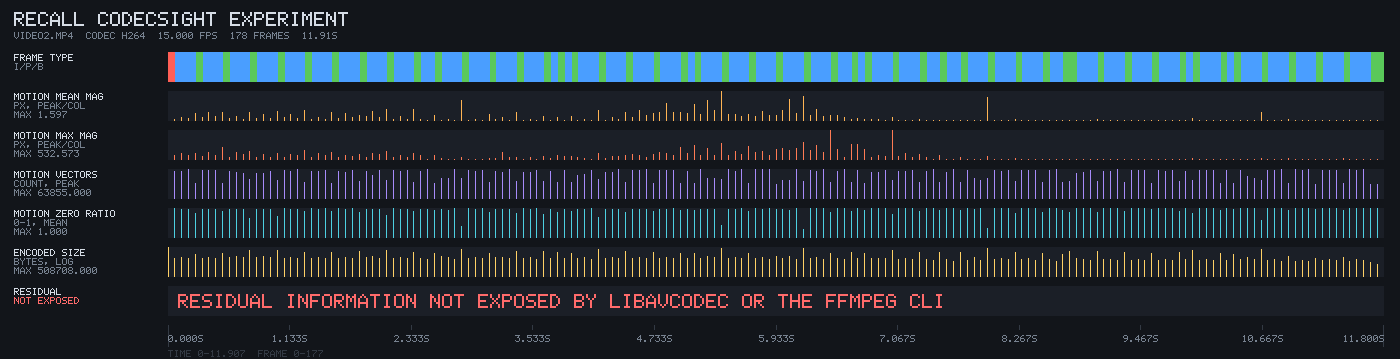

Values plotted in this chart, from the file beside it:
index, pts, timestamp_s, type, key_frame, packet_bytes, mv_count, mv_mean_magnitude_px, mv_median_magnitude_px, mv_max_magnitude_px, mv_mean_dx_px, mv_mean_dy_px, mv_mean_abs_dx_px, mv_mean_abs_dy_px, mv_zero_ratio, mv_forward, mv_backward, mv_side_data, mv_grid_r0c0, mv_grid_r1c0, mv_grid_r2c0, mv_grid_r3c0, mv_grid_r0c1, mv_grid_r1c1
0, 0, 0.000000, I, true, 508708, 0, 0.0000, 0.0000, 0.0000, 0.0000, 0.0000, 0.0000, 0.0000, 0.0000, 0, 0, false, 0.0000, 0.0000, 0.0000, 0.0000, 0.0000, 0.0000
1, 1024, 0.06667, B, false, 4009, 60018, 0.0839, 0.0000, 89.82, -0.0062, 0.0158, 0.0719, 0.0284, 0.9845, 31317, 28701, true, 0.0000, 0.0006, 0.0005, 0.0004, 0.0000, 0.0045
2, 2048, 0.1333, B, false, 6980, 60261, 0.2073, 0.0000, 116.7, -0.0031, 0.0589, 0.1572, 0.1064, 0.9667, 30938, 29323, true, 0.0044, 0.0035, 0.0042, 0.0027, 0.0028, 0.0134
3, 3072, 0.2, B, false, 4434, 63036, 0.1809, 0.0000, 82.96, 0.0140, 0.0105, 0.1251, 0.1145, 0.9810, 31143, 31893, true, 0.0001, 0.0003, 0.0016, 0.0009, 0.0007, 0.0010
4, 4096, 0.2667, P, false, 28549, 34159, 0.4049, 0.0000, 130.6, -0.1027, -0.0041, 0.2468, 0.2349, 0.8259, 0, 34159, true, 0.2614, 0.1247, 0.1247, 0.1416, 0.2041, 0.0966
5, 5120, 0.3333, B, false, 4372, 61916, 0.2096, 0.0000, 76.25, 0.0104, 0.0120, 0.1331, 0.1462, 0.9829, 31980, 29936, true, 0.0001, 0.0004, 0.0004, 0.0004, 0.0008, 0.0004
6, 6144, 0.4, B, false, 7232, 61283, 0.4716, 0.0000, 144.3, -0.0055, -0.0248, 0.3214, 0.3060, 0.9759, 30868, 30415, true, 0.0002, 0.0027, 0.0024, 0.0011, 0.0008, 0.0029
7, 7168, 0.4667, B, false, 4630, 62479, 0.2423, 0.0000, 93.51, -0.0360, -0.0393, 0.1668, 0.1537, 0.9821, 30436, 32043, true, 0.0001, 0.0006, 0.0006, 0.0002, 0.0006, 0.0016
8, 8192, 0.5333, P, false, 44066, 34591, 0.4796, 0.0000, 231.5, -0.2698, -0.1554, 0.3444, 0.2724, 0.8937, 0, 34591, true, 0.0022, 0.0415, 0.0506, 0.0389, 0.0250, 0.0711
9, 9216, 0.6, B, false, 5897, 59777, 0.1809, 0.0000, 48.63, -0.0269, -0.0322, 0.1342, 0.0836, 0.9795, 31804, 27973, true, 0.0002, 0.0017, 0.0023, 0.0001, 0.0015, 0.0021
10, 10240, 0.6667, B, false, 9834, 56465, 0.2901, 0.0000, 134.6, -0.0450, -0.0262, 0.2128, 0.1416, 0.9664, 25880, 30585, true, 0.0007, 0.0049, 0.0040, 0.0058, 0.0061, 0.0071
11, 11264, 0.7333, B, false, 6197, 55376, 0.1234, 0.0000, 100.9, 0.0024, 0.0230, 0.0954, 0.0543, 0.9714, 23384, 31992, true, 0.0002, 0.0058, 0.0065, 0.0017, 0.0022, 0.0074
12, 12288, 0.8, P, false, 149422, 42119, 0.4801, 0.0000, 158.7, -0.1286, -0.0461, 0.3027, 0.2668, 0.6698, 0, 42119, true, 0.0104, 0.2081, 0.1889, 0.3445, 0.1133, 0.2485
13, 13312, 0.8667, B, false, 5636, 55134, 0.1591, 0.0000, 60.51, -0.0012, 0.0073, 0.0719, 0.1242, 0.9807, 32066, 23068, true, 0.0001, 0.0003, 0.0003, 0.0006, 0.0002, 0.0007
14, 14336, 0.9333, B, false, 8543, 56385, 0.3566, 0.0000, 111.8, -0.0405, 0.0423, 0.1047, 0.3150, 0.9703, 30849, 25536, true, 0.0030, 0.0026, 0.0014, 0.0017, 0.0016, 0.0033
15, 15360, 1, B, false, 5531, 59361, 0.1726, 0.0000, 45.79, -0.0082, 0.0036, 0.0422, 0.1565, 0.9814, 28786, 30575, true, 0.0078, 0.0004, 0.0000, 0.0001, 0.0006, 0.0024
16, 16384, 1.067, P, false, 164271, 41394, 0.5507, 0.0000, 115.7, -0.0963, -0.3249, 0.2042, 0.4403, 0.7212, 0, 41394, true, 0.0526, 0.1244, 0.1539, 0.1810, 0.0748, 0.1348
17, 17408, 1.133, B, false, 4911, 61247, 0.2019, 0.0000, 47.08, -0.0192, 0.0192, 0.0693, 0.1791, 0.9839, 32115, 29132, true, 0.0000, 0.0000, 0.0001, 0.0000, 0.0000, 0.0000
18, 18432, 1.2, B, false, 7613, 59879, 0.3826, 0.0000, 100.1, -0.0272, -0.0378, 0.1420, 0.3340, 0.9766, 31229, 28650, true, 0.0002, 0.0022, 0.0012, 0.0007, 0.0001, 0.0016
19, 19456, 1.267, B, false, 4455, 62817, 0.1810, 0.0000, 81.01, 0.0230, -0.0313, 0.0843, 0.1463, 0.9832, 31310, 31507, true, 0.0001, 0.0000, 0.0000, 0.0001, 0.0001, 0.0000
20, 20480, 1.333, P, false, 51195, 35392, 0.5738, 0.0000, 172.9, 0.1457, -0.4061, 0.2395, 0.4592, 0.8978, 0, 35392, true, 0.0010, 0.0367, 0.0378, 0.0480, 0.0151, 0.0243
21, 21504, 1.4, B, false, 4478, 60252, 0.0993, 0.0000, 52.9, -0.0024, 0.0105, 0.0521, 0.0720, 0.9838, 32287, 27965, true, 0.0000, 0.0000, 0.0001, 0.0000, 0.0001, 0.0000
22, 22528, 1.467, B, false, 7374, 59978, 0.2335, 0.0000, 122.5, 0.0091, 0.0560, 0.1022, 0.1840, 0.9770, 31188, 28790, true, 0.0001, 0.0008, 0.0011, 0.0011, 0.0005, 0.0013
23, 23552, 1.533, B, false, 3631, 62478, 0.0864, 0.0000, 93.75, 0.0040, -0.0064, 0.0281, 0.0724, 0.9858, 31005, 31473, true, 0.0002, 0.0000, 0.0003, 0.0003, 0.0003, 0.0002
24, 24576, 1.6, P, false, 47472, 35083, 0.4863, 0.0000, 136, 0.1273, -0.3015, 0.2057, 0.3799, 0.9051, 0, 35083, true, 0.0302, 0.0237, 0.0453, 0.0365, 0.0409, 0.0488
25, 25600, 1.667, B, false, 4956, 59026, 0.1431, 0.0000, 50.86, 0.0119, 0.0050, 0.0401, 0.1298, 0.9841, 32029, 26997, true, 0.0000, 0.0000, 0.0000, 0.0001, 0.0001, 0.0011
26, 26624, 1.733, B, false, 7453, 57662, 0.3999, 0.0000, 83.16, 0.0541, -0.0713, 0.1440, 0.3472, 0.9767, 31274, 26388, true, 0.0004, 0.0007, 0.0011, 0.0006, 0.0008, 0.0012
27, 27648, 1.8, B, false, 4552, 62353, 0.2181, 0.0000, 63.32, 0.0214, 0.0117, 0.0940, 0.1843, 0.9837, 31409, 30944, true, 0.0001, 0.0001, 0.0000, 0.0001, 0.0001, 0.0001
28, 28672, 1.867, P, false, 107600, 37587, 0.2960, 0.0000, 104.2, -0.0605, -0.1774, 0.1188, 0.2302, 0.8747, 0, 37587, true, 0.0015, 0.0534, 0.0539, 0.0455, 0.0143, 0.0589
29, 29696, 1.933, B, false, 5377, 60375, 0.2538, 0.0000, 52.64, -0.0077, -0.0393, 0.1657, 0.1695, 0.9824, 31000, 29375, true, 0.0000, 0.0001, 0.0002, 0.0002, 0.0001, 0.0007
30, 30720, 2, B, false, 9131, 51168, 0.5252, 0.0000, 117.7, -0.0101, -0.0859, 0.3650, 0.3250, 0.9718, 30278, 20890, true, 0.0022, 0.0020, 0.0018, 0.0035, 0.0018, 0.0136
31, 31744, 2.067, B, false, 4249, 62263, 0.2070, 0.0000, 112.8, -0.0246, -0.0109, 0.1631, 0.1033, 0.9808, 31821, 30442, true, 0.0004, 0.0007, 0.0003, 0.0004, 0.0004, 0.0002
32, 32768, 2.133, P, false, 140198, 40466, 0.6271, 0.0000, 157.2, -0.2542, -0.1623, 0.4023, 0.3575, 0.7686, 0, 40466, true, 0.0752, 0.1624, 0.1481, 0.3225, 0.1266, 0.2861
33, 33792, 2.2, B, false, 4331, 60858, 0.1159, 0.0000, 50.61, 0.0238, 0.0289, 0.0830, 0.0703, 0.9842, 32047, 28811, true, 0.0000, 0.0000, 0.0000, 0.0000, 0.0008, 0.0001
34, 34816, 2.267, B, false, 7173, 60084, 0.2612, 0.0000, 88.65, -0.0338, -0.0107, 0.1718, 0.1751, 0.9766, 30891, 29193, true, 0.0005, 0.0012, 0.0007, 0.0003, 0.0014, 0.0023
35, 35840, 2.333, B, false, 4144, 61588, 0.1056, 0.0000, 49.02, -0.0133, -0.0121, 0.0610, 0.0775, 0.9823, 31427, 30161, true, 0.0000, 0.0005, 0.0004, 0.0001, 0.0008, 0.0007
36, 36864, 2.4, P, false, 49026, 35157, 0.6308, 0.0000, 120.3, -0.3864, -0.3205, 0.4479, 0.3827, 0.8958, 0, 35157, true, 0.0281, 0.0296, 0.0379, 0.0447, 0.0424, 0.0872
37, 37888, 2.467, B, false, 4714, 60479, 0.1244, 0.0000, 94.68, -0.0126, 0.0052, 0.0584, 0.0988, 0.9786, 31532, 28947, true, 0.0004, 0.0006, 0.0003, 0.0006, 0.0003, 0.0015
38, 38912, 2.533, B, false, 2700, 63683, 0.0698, 0.0000, 15.13, -0.0009, 0.0029, 0.0265, 0.0578, 0.9822, 31660, 32023, true, 0.0001, 0.0001, 0.0002, 0.0002, 0.0001, 0.0006
39, 39936, 2.6, P, false, 40736, 34445, 0.3193, 0.0000, 95.85, -0.1054, -0.1430, 0.2025, 0.1906, 0.9266, 0, 34445, true, 0.0537, 0.0442, 0.0224, 0.0502, 0.0259, 0.0230
40, 40960, 2.667, B, false, 10891, 45581, 0.0766, 0.0000, 31.14, -0.0048, 0.0050, 0.0357, 0.0479, 0.9607, 27333, 18248, true, 0.0388, 0.0436, 0.0312, 0.0283, 0.0662, 0.0350
41, 41984, 2.733, B, false, 7674, 44251, 0.0988, 0.0000, 25, -0.0111, 0.0139, 0.0524, 0.0650, 0.9498, 32229, 12022, true, 0.0070, 0.0048, 0.0072, 0.0073, 0.0214, 0.0101
42, 43008, 2.8, B, false, 2571, 62942, 0.0232, 0.0000, 18.31, 0.0050, 0.0009, 0.0117, 0.0168, 0.9872, 31210, 31732, true, 0.0002, 0.0001, 0.0002, 0.0002, 0.0001, 0.0001
43, 44032, 2.867, P, false, 257105, 44274, 1.133, 0.2500, 47.89, 0.1057, -0.1370, 0.5645, 0.7160, 0.4003, 0, 44274, true, 2.346, 0.6609, 0.6462, 0.8303, 1.353, 0.7245
44, 45056, 2.933, B, false, 3724, 60967, 0.0273, 0.0000, 16, 0.0062, -0.0011, 0.0142, 0.0197, 0.9853, 31902, 29065, true, 0.0000, 0.0000, 0.0003, 0.0002, 0.0001, 0.0000
45, 46080, 3, B, false, 5940, 60635, 0.0968, 0.0000, 18.16, 0.0254, 0.0018, 0.0641, 0.0635, 0.9783, 31350, 29285, true, 0.0007, 0.0007, 0.0008, 0.0006, 0.0020, 0.0007
46, 47104, 3.067, B, false, 3312, 62734, 0.0551, 0.0000, 17.34, 0.0024, 0.0011, 0.0421, 0.0309, 0.9835, 30657, 32077, true, 0.0001, 0.0000, 0.0001, 0.0000, 0.0001, 0.0001
47, 48128, 3.133, P, false, 42538, 36449, 0.3576, 0.0000, 33.68, -0.1217, -0.1631, 0.2170, 0.2363, 0.8599, 0, 36449, true, 0.0249, 0.0405, 0.0729, 0.0577, 0.2234, 0.0550
48, 49152, 3.2, B, false, 5673, 59746, 0.0931, 0.0000, 30.03, 0.0010, 0.0048, 0.0638, 0.0567, 0.9791, 32038, 27708, true, 0.0001, 0.0001, 0.0001, 0.0003, 0.0004, 0.0002
49, 50176, 3.267, B, false, 7794, 57984, 0.1995, 0.0000, 135.7, -0.0293, -0.0032, 0.1389, 0.1198, 0.9681, 31854, 26130, true, 0.0001, 0.0012, 0.0010, 0.0006, 0.0005, 0.0018
50, 51200, 3.333, B, false, 4023, 63019, 0.0746, 0.0000, 58, -0.0089, 0.0009, 0.0498, 0.0454, 0.9793, 30952, 32067, true, 0.0001, 0.0001, 0.0001, 0.0002, 0.0001, 0.0000
51, 52224, 3.4, P, false, 75562, 37589, 0.4887, 0.0000, 55.6, -0.1708, -0.1716, 0.3385, 0.2917, 0.8491, 0, 37589, true, 0.0217, 0.0501, 0.0864, 0.0563, 0.0443, 0.0687
52, 53248, 3.467, B, false, 3552, 56533, 0.0297, 0.0000, 26.34, 0.0001, 0.0063, 0.0118, 0.0238, 0.9855, 32067, 24466, true, 0.0001, 0.0002, 0.0006, 0.0004, 0.0006, 0.0000
53, 54272, 3.533, B, false, 6154, 58243, 0.0827, 0.0000, 61.53, 0.0229, -0.0059, 0.0390, 0.0626, 0.9760, 31233, 27010, true, 0.0002, 0.0017, 0.0021, 0.0017, 0.0005, 0.0007
54, 55296, 3.6, B, false, 3038, 61699, 0.0230, 0.0000, 21.98, 0.0008, -0.0004, 0.0077, 0.0182, 0.9847, 30662, 31037, true, 0.0001, 0.0001, 0.0000, 0.0006, 0.0004, 0.0001
55, 56320, 3.667, P, false, 91070, 39043, 0.2851, 0.0000, 78.34, -0.0439, -0.1251, 0.1262, 0.2051, 0.8155, 0, 39043, true, 0.0238, 0.1320, 0.1057, 0.1063, 0.1278, 0.0773
56, 57344, 3.733, B, false, 4842, 59645, 0.0519, 0.0000, 38.12, -0.0033, -0.0034, 0.0294, 0.0328, 0.9815, 31021, 28624, true, 0.0001, 0.0044, 0.0004, 0.0005, 0.0002, 0.0003
57, 58368, 3.8, P, false, 55961, 36828, 0.2053, 0.0000, 85.84, -0.0374, -0.0596, 0.1085, 0.1339, 0.8607, 0, 36828, true, 0.0528, 0.0538, 0.0596, 0.0530, 0.0495, 0.0441
58, 59392, 3.867, B, false, 3983, 61725, 0.0582, 0.0000, 65.46, -0.0106, -0.0036, 0.0434, 0.0287, 0.9775, 32121, 29604, true, 0.0017, 0.0011, 0.0010, 0.0007, 0.0013, 0.0014
59, 60416, 3.933, P, false, 40529, 35188, 0.2401, 0.0000, 75.21, -0.0296, -0.0827, 0.1656, 0.1298, 0.9045, 0, 35188, true, 0.0050, 0.0207, 0.0370, 0.0429, 0.0359, 0.0327
... 118 more rows
